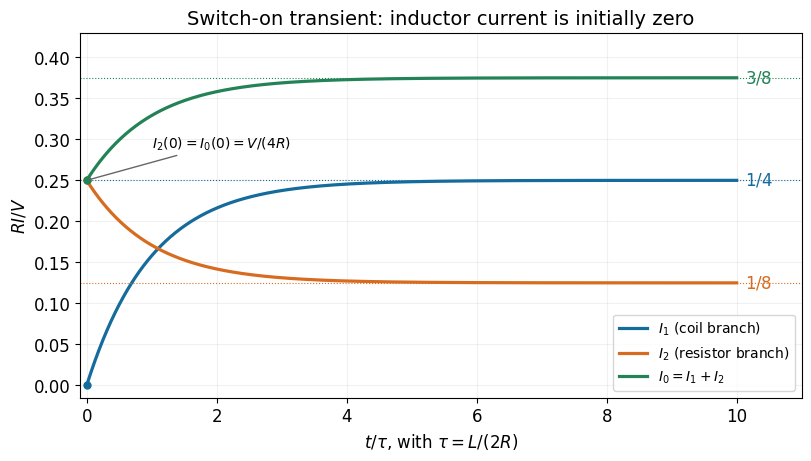

Write Python code to recreate this figure. (Note: this script raises an exception after producing the figure.)
"""Original Oxford CP2 2014 solution figure. Python 3.14.4, NumPy 2.3.5, Matplotlib 3.10.7."""
from pathlib import Path
import numpy as np
import matplotlib
matplotlib.use("Agg")
import matplotlib.pyplot as plt
plt.rcParams.update({"font.size":12,"axes.titlesize":14,"axes.labelsize":12,"legend.fontsize":10,"figure.facecolor":"white","axes.facecolor":"white","savefig.facecolor":"white","font.family":"DejaVu Sans"})

t=np.linspace(0,10,800);e=np.exp(-t)
fig,ax=plt.subplots(figsize=(8,4.5),layout="constrained")
for vals,col,label,endval in [(.25*(1-e),"#146b9c",r"$I_1$ (coil branch)",.25),(.125*(1+e),"#d76c20",r"$I_2$ (resistor branch)",.125),(.125*(3-e),"#238357",r"$I_0=I_1+I_2$",.375)]:
    ax.plot(t,vals,lw=2.3,color=col,label=label)
    ax.plot(0,vals[0],"o",ms=5,color=col)
    ax.axhline(endval,color=col,ls=":",lw=.8)
ax.text(10.13,.375,r"$3/8$",va="center",color="#238357")
ax.text(10.13,.25,r"$1/4$",va="center",color="#146b9c")
ax.text(10.13,.125,r"$1/8$",va="center",color="#d76c20")
ax.annotate(r"$I_2(0)=I_0(0)=V/(4R)$",xy=(0,.25),xytext=(1,.29),fontsize=10,arrowprops={"arrowstyle":"-","color":".4"})
ax.set(xlim=(-.1,11),ylim=(-.015,.43),xlabel=r"$t/\tau$, with $\tau=L/(2R)$",ylabel=r"$RI/V$",title="Switch-on transient: inductor current is initially zero")
ax.legend(loc="lower right");ax.grid(alpha=.17)

fig.savefig(Path.cwd() / Path(__file__).with_suffix(".png").name, dpi=160, facecolor="white", metadata={"Software":"Oxford CP2 original Matplotlib figure"})
plt.close(fig)
